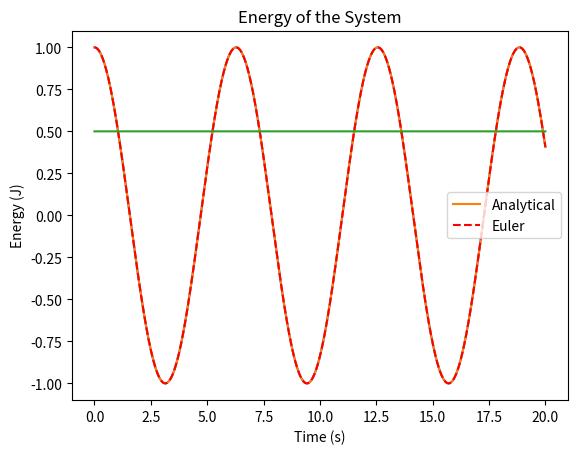
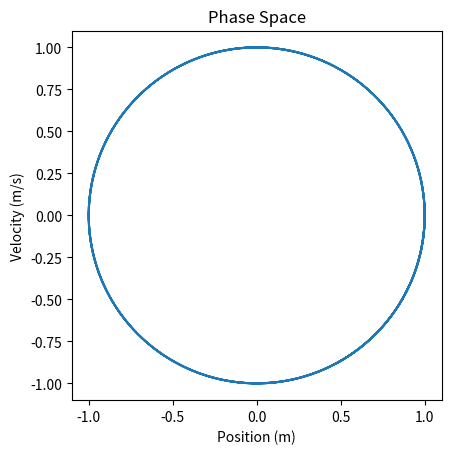

Recreate these plots in Python, in order.
# import required libraries
import numpy as np
import matplotlib.pyplot as plt

#
# This is a simple example of how to solve a simple harmonic oscillator using the RK2 method
#

# Step 1: set up the parameters of the problem
A=1
k=1
m=1
omega0 = np.sqrt(k/m)
dt = 0.01

# Step 2: set up the time and solution arrays
times = np.linspace(0, 20, int(20/dt)+1,endpoint=True)
posx = np.zeros(len(times))
velx = np.zeros(len(times))

# Step 3: set up the initial conditions
posx[0] = 1
velx[0] = 0

# Step 4: solve the difference equation using the RK2 method
for i in range(1,len(times)):

    y = np.array([posx[i-1], velx[i-1]])  # y = (x , v)
    t = times[i-1]
    h = dt
    # Here, y = (x, v); y' = (v, a) = (v, -omega0**2*x) = f(t, y)
    # for convenience, we define the y' function as a separate function
    def f(t, y):
        return np.array([y[1], -omega0**2*y[0]])
    
    # In RK2, we need to calculate the intermediate step

    # k1 = f(t, y) = y'(t, y)
    k1 = f(t, y)

    # k2 = f(t+dt, y+k1*dt) = y'(t+dt, y+k1*dt)
    k2 = f(t+dt, y+k1*dt)

    # y(t+dt) = y(t) + (k1+k2)*dt/2
    ynext = y + (k1+k2)*dt/2

    # store y back into the solution array
    posx[i] = ynext[0]
    velx[i] = ynext[1]
    



# Step 5: plot the solution
plt.plot(times,posx)
plt.xlabel('Time (s)')
plt.ylabel('Position (m)')
plt.title('Simple Harmonic Motion')
plt.show()

# Step 6: evaluate the analytical solution
posx_analytical = A*np.cos(omega0*times)
plt.plot(times,posx_analytical,'-',label='Analytical')
plt.plot(times,posx,'r--',label='Euler')
plt.xlabel('Time (s)')
plt.ylabel('Position (m)')
plt.title('Simple Harmonic Motion')
plt.legend()
plt.show()

# Step 7: evaluate the energy (error) of the system
energy = 0.5*m*velx**2 + 0.5*k*posx**2
plt.plot(times,energy)
plt.xlabel('Time (s)')
plt.ylabel('Energy (J)')
plt.title('Energy of the System')

# Step 8: evaluate the phase space
plt.figure()
plt.plot(posx,velx)
plt.gca().set_aspect('equal', adjustable='box')
plt.xlabel('Position (m)')
plt.ylabel('Velocity (m/s)')
plt.title('Phase Space')
plt.show()

#
# This is a simple example of how to solve a simple harmonic oscillator using the RK4 method
#

# Step 1: set up the parameters of the problem
A=1
k=1
m=1
omega0 = np.sqrt(k/m)
dt = 0.01

# Step 2: set up the time and solution arrays
times = np.linspace(0, 20, int(20/dt)+1,endpoint=True)
posx = np.zeros(len(times))
velx = np.zeros(len(times))

# Step 3: set up the initial conditions
posx[0] = 1
velx[0] = 0

# Step 4: solve the difference equation using the RK4 method
for i in range(1,len(times)):

    y = np.array([posx[i-1], velx[i-1]])  # y = (x , v)
    t = times[i-1]
    h = dt
    # Here, y = (x, v); y' = (v, a) = (v, -omega0**2*x) = f(t, y)
    # for convenience, we define the y' function as a separate function
    def f(t, y):
        return np.array([y[1], -omega0**2*y[0]])
    
    # In R4, we need to calculate the intermediate steps

    # k1 = f(t, y) = y'(t, y)
    k1 = f(t, y)

    # k2 = f(t+dt/2, y+k1*dt/2) = y'(t+dt/2, y+k1*dt/2)
    k2 = f(t+dt/2, y+k1*dt/2)

    # k3 = f(t+dt/2, y+k2*dt/2) = y'(t+dt/2, y+k2*dt/2)
    k3 = f(t+dt/2, y+k2*dt/2)

    # k4 = f(t+dt, y+k3*dt) = y'(t+dt, y+k3*dt)
    k4 = f(t+dt, y+k3*dt)

    # y(t+dt) = y(t) + (k1+2*k2+2*k3+k4)*dt/6
    ynext = y + (k1+2*k2+2*k3+k4)*dt/6

    # store y back into the solution array
    posx[i] = ynext[0]
    velx[i] = ynext[1]
    





